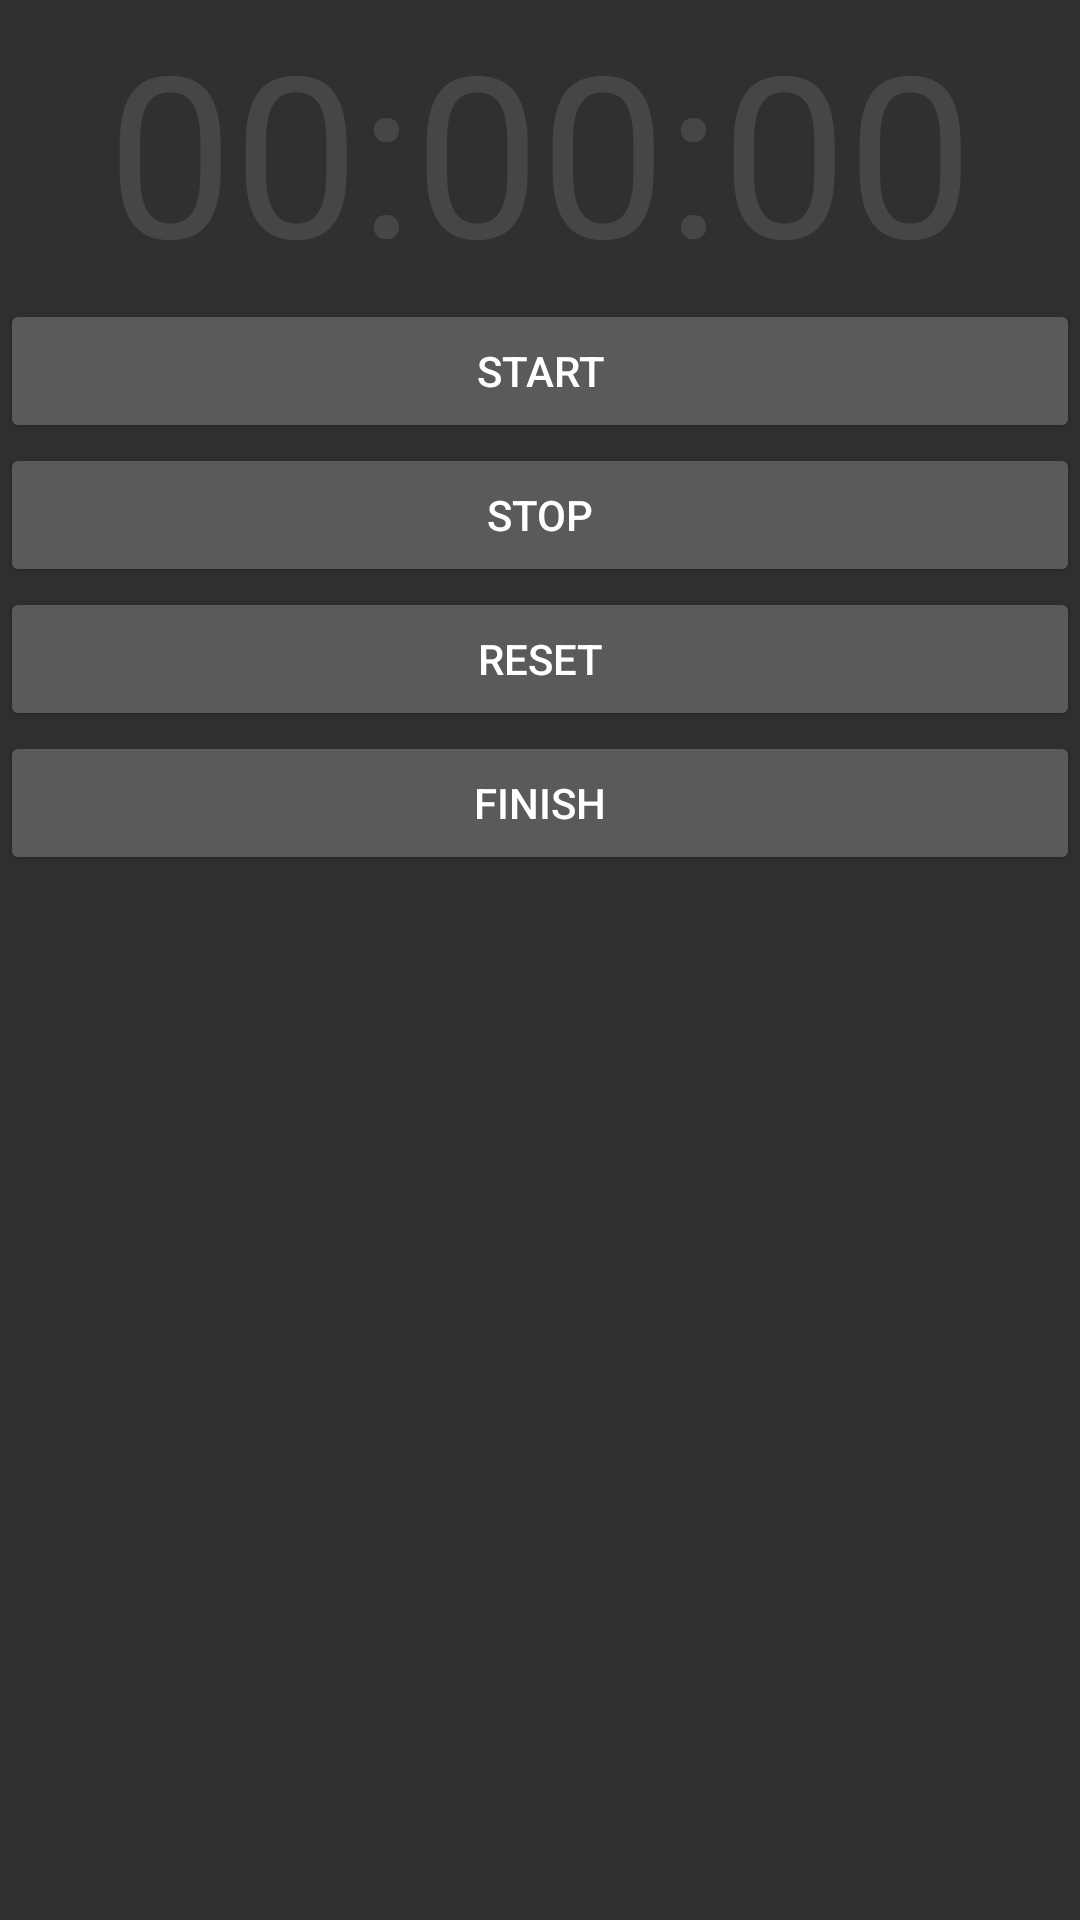

Layout XML and referenced resources for this Android screen:
<!-- AndroidManifest.xml: application theme Theme.AppCompat -->
<!-- res/layout/distancetracker_layout.xml -->
<android.support.v4.widget.DrawerLayout
    xmlns:android="http://schemas.android.com/apk/res/android"
    android:id="@+id/drawer_layout"
    android:layout_width="match_parent"
    android:layout_height="match_parent">

    <LinearLayout xmlns:android="http://schemas.android.com/apk/res/android"
    android:orientation="vertical"
    android:layout_width="match_parent"
    android:layout_height="match_parent"
    >

        <TextView
            android:id="@+id/chronometer"
            android:layout_width="fill_parent"
            android:layout_height="wrap_content"
            android:text="00:00:00"
            style="@style/TimerChronometer"
            />

        <Button
            android:id="@+id/start"
            android:layout_width="fill_parent"
            android:layout_height="wrap_content"
            android:text="@string/start"
            android:onClick="startClick"
            />

        <Button
            android:id="@+id/stop"
            android:layout_width="fill_parent"
            android:layout_height="wrap_content"
            android:text="@string/stop"
            android:onClick="stopClick"
            />

        <Button
            android:id="@+id/reset"
            android:layout_width="fill_parent"
            android:layout_height="wrap_content"
            android:text="@string/reset"
            android:onClick="resetClick"
            />

        <Button
            android:id="@+id/finish"
            android:layout_width="fill_parent"
            android:layout_height="wrap_content"
            android:text="Finish"
            android:onClick="finishClick"
            />

        <TextView
            android:layout_width="fill_parent"
            android:layout_height="wrap_content"
            android:id="@+id/time"
            android:textSize="30sp"/>

        <TextView
            android:layout_width="fill_parent"
            android:layout_height="wrap_content"
            android:id="@+id/distance"
            android:textSize="30sp"/>

    </LinearLayout>

    <ListView android:id="@+id/list_layout"
        android:layout_width="240dp"
        android:layout_height="match_parent"
        android:layout_gravity="start"
        android:choiceMode="singleChoice"
        android:divider="@android:color/transparent"
        android:dividerHeight="0dp"
        android:background="#ff36363b"/>
</android.support.v4.widget.DrawerLayout>
<!-- resources referenced by this layout -->
<resources>
  <string name="reset">Reset</string>
  <string name="start">Start</string>
  <string name="stop">Stop</string>
  <style name="TimerChronometer">
          <item name="android:gravity">center_horizontal</item>
          <item name="android:textSize">75sp</item>
          <item name="android:textColor">#464646</item>
      </style>
</resources>
